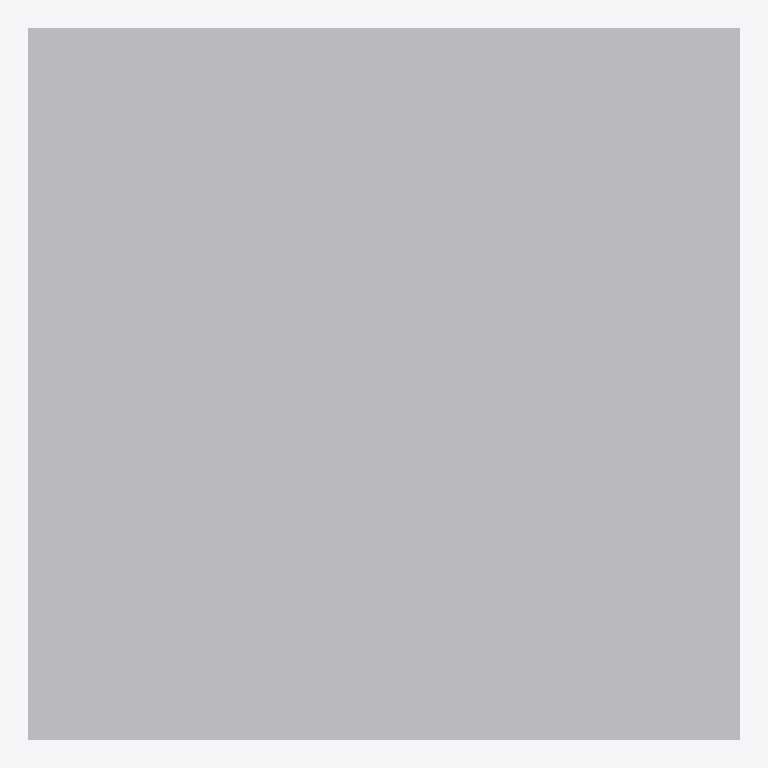
Plan cut of the same IFC building model at storey 'Storey' (level 0.00 m, cut at 1.40 m), seen from above with north up, elements coloured by IFC class: 1 other element (light grey). No cut surface shows.
Extent 1.0 m × 1.0 m × 1.0 m (x, y, z). Storeys (1): Storey at 0.00 m. Elements (1): 1 IfcBuildingElementProxy.

HEADER;
FILE_DESCRIPTION(('F2 #8341: a malformed orphan type with two maps beside a valid orphan type and product'),'2;1');
FILE_NAME('f2_omitted_type_record_8341.ifc','2024-01-01T00:00:00',(''),(''),'ifc-lite','ifc-lite','');
FILE_SCHEMA(('IFC4'));
ENDSEC;
DATA;
#24=IFCPROJECT('77777777777777777779Jf',$,'Proj',$,$,$,$,(#5),#4);
#19=IFCSITE('77777777777777777779Jg',$,'Site',$,$,#18,$,$,.ELEMENT.,$,$,$,$,$);
#21=IFCBUILDING('77777777777777777779Jh',$,'Building',$,$,#20,$,$,.ELEMENT.,$,$,$);
#23=IFCBUILDINGSTOREY('77777777777777777779Ji',$,'Storey',$,$,#22,$,$,.ELEMENT.,0.0);
#31=IFCBUILDINGELEMENTPROXY('7777777777777777777771',$,'Proxy_0',$,$,#30,#27,$,$);
ENDSEC;
